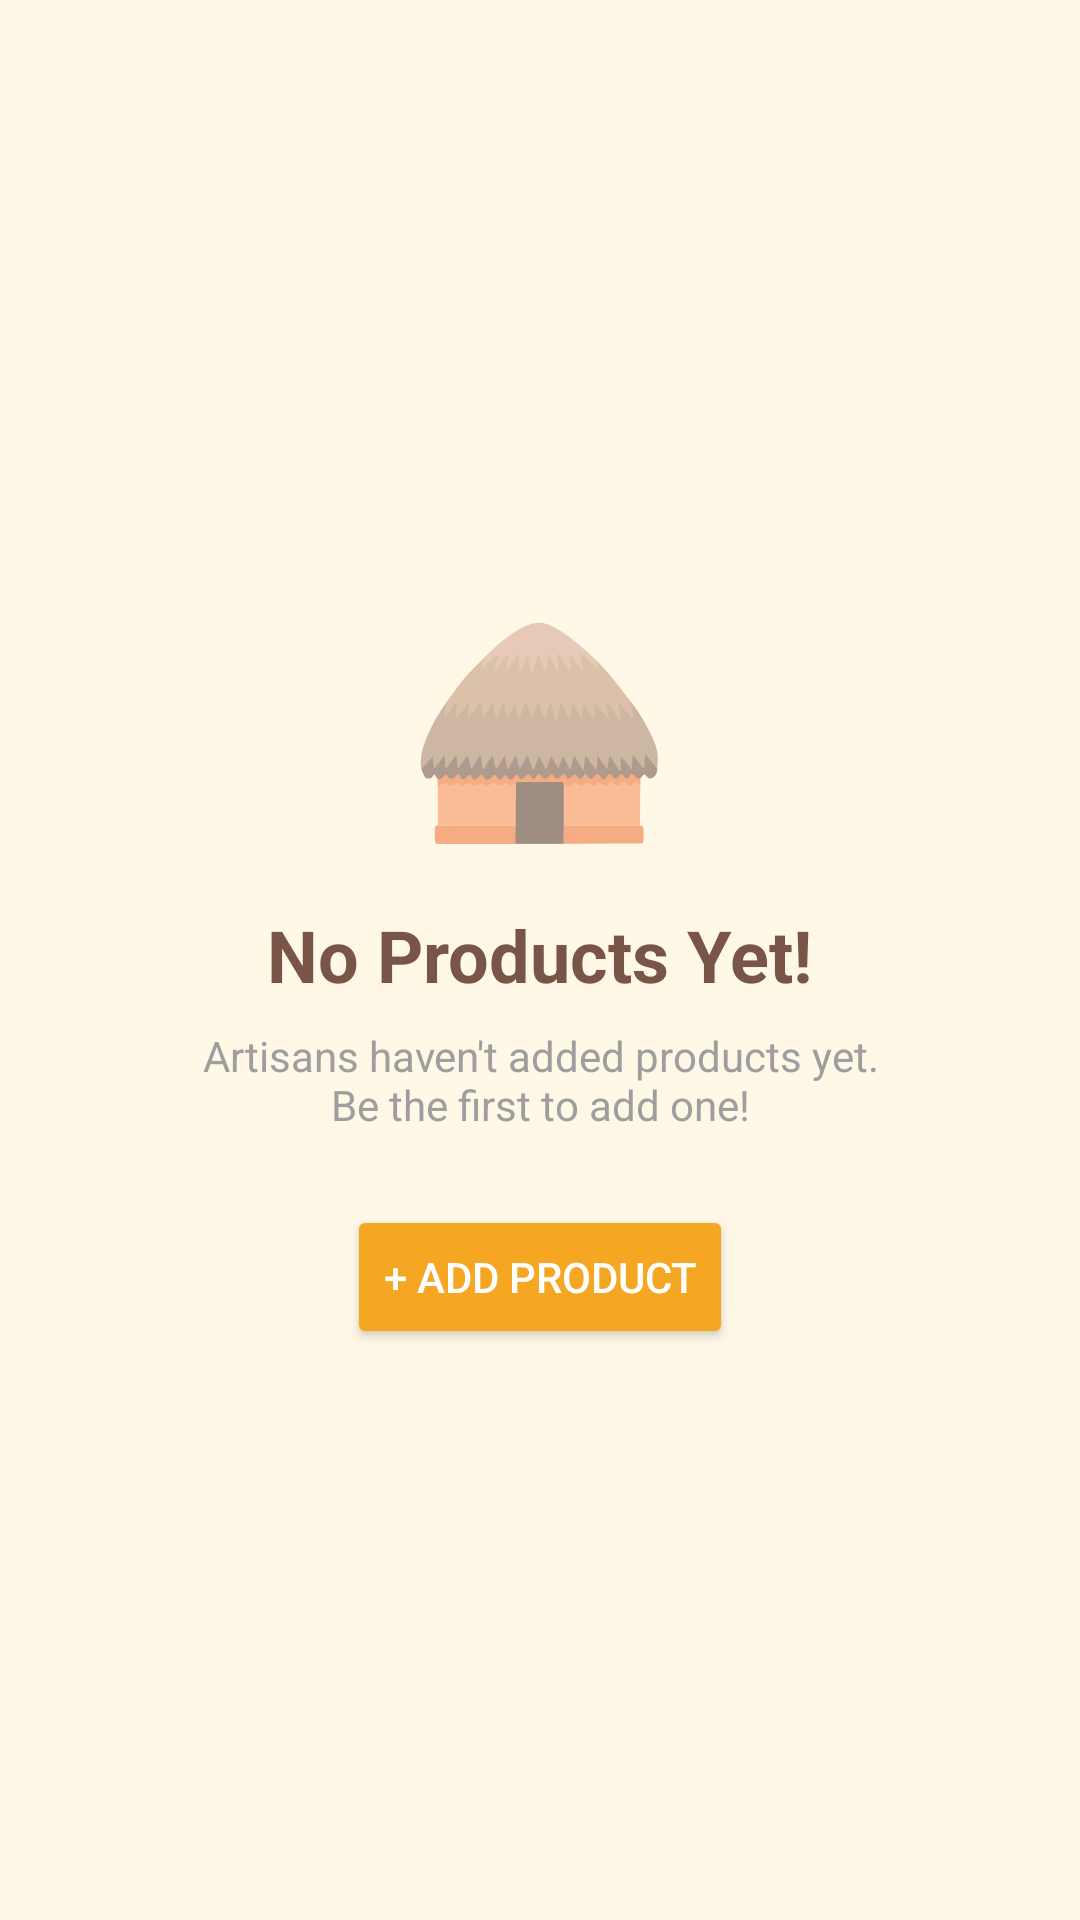

Reconstruct the res/layout file that produces this screen, plus the resources it refers to.
<!-- AndroidManifest.xml: application theme Theme.HalliSanthe -->
<!-- res/layout/layout_empty_state.xml -->
<?xml version="1.0" encoding="utf-8"?>
<LinearLayout
    xmlns:android="http://schemas.android.com/apk/res/android"
    android:layout_width="match_parent"
    android:layout_height="match_parent"
    android:orientation="vertical"
    android:gravity="center"
    android:background="#FFF8E7">

    <TextView
        android:layout_width="wrap_content"
        android:layout_height="wrap_content"
        android:text="🛖"
        android:textSize="72sp"
        android:layout_marginBottom="16dp"/>

    <TextView
        android:layout_width="wrap_content"
        android:layout_height="wrap_content"
        android:text="@string/no_products"
        android:textSize="24sp"
        android:textStyle="bold"
        android:textColor="#795548"/>

    <TextView
        android:layout_width="wrap_content"
        android:layout_height="wrap_content"
        android:text="@string/no_products_sub"
        android:textSize="14sp"
        android:textColor="#9E9E9E"
        android:gravity="center"
        android:layout_marginTop="8dp"/>

    <Button
        android:id="@+id/btnAddFirst"
        android:layout_width="wrap_content"
        android:layout_height="wrap_content"
        android:text="@string/btn_add_product"
        android:layout_marginTop="24dp"
        android:backgroundTint="#F5A623"
        android:textColor="#FFFFFF"/>

</LinearLayout>
<!-- resources referenced by this layout -->
<resources>
  <string name="btn_add_product">+ Add Product</string>
  <string name="no_products">No Products Yet!</string>
  <string name="no_products_sub">Artisans haven\'t added products yet.\nBe the first to add one!</string>
  <style name="Theme.HalliSanthe" parent="Theme.AppCompat.Light.NoActionBar" />
</resources>
